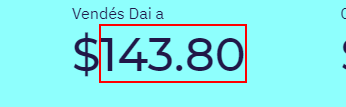
Task: Proceso en blanco
Workflow: buenbit

Step 1: get-text from the element 'daiars-purchase-price' in window 'Buenbit' (msedge.exe)

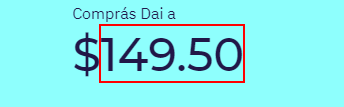
Step 2: get-text from the element 'daiars-selling-price' in window 'Buenbit' (msedge.exe)

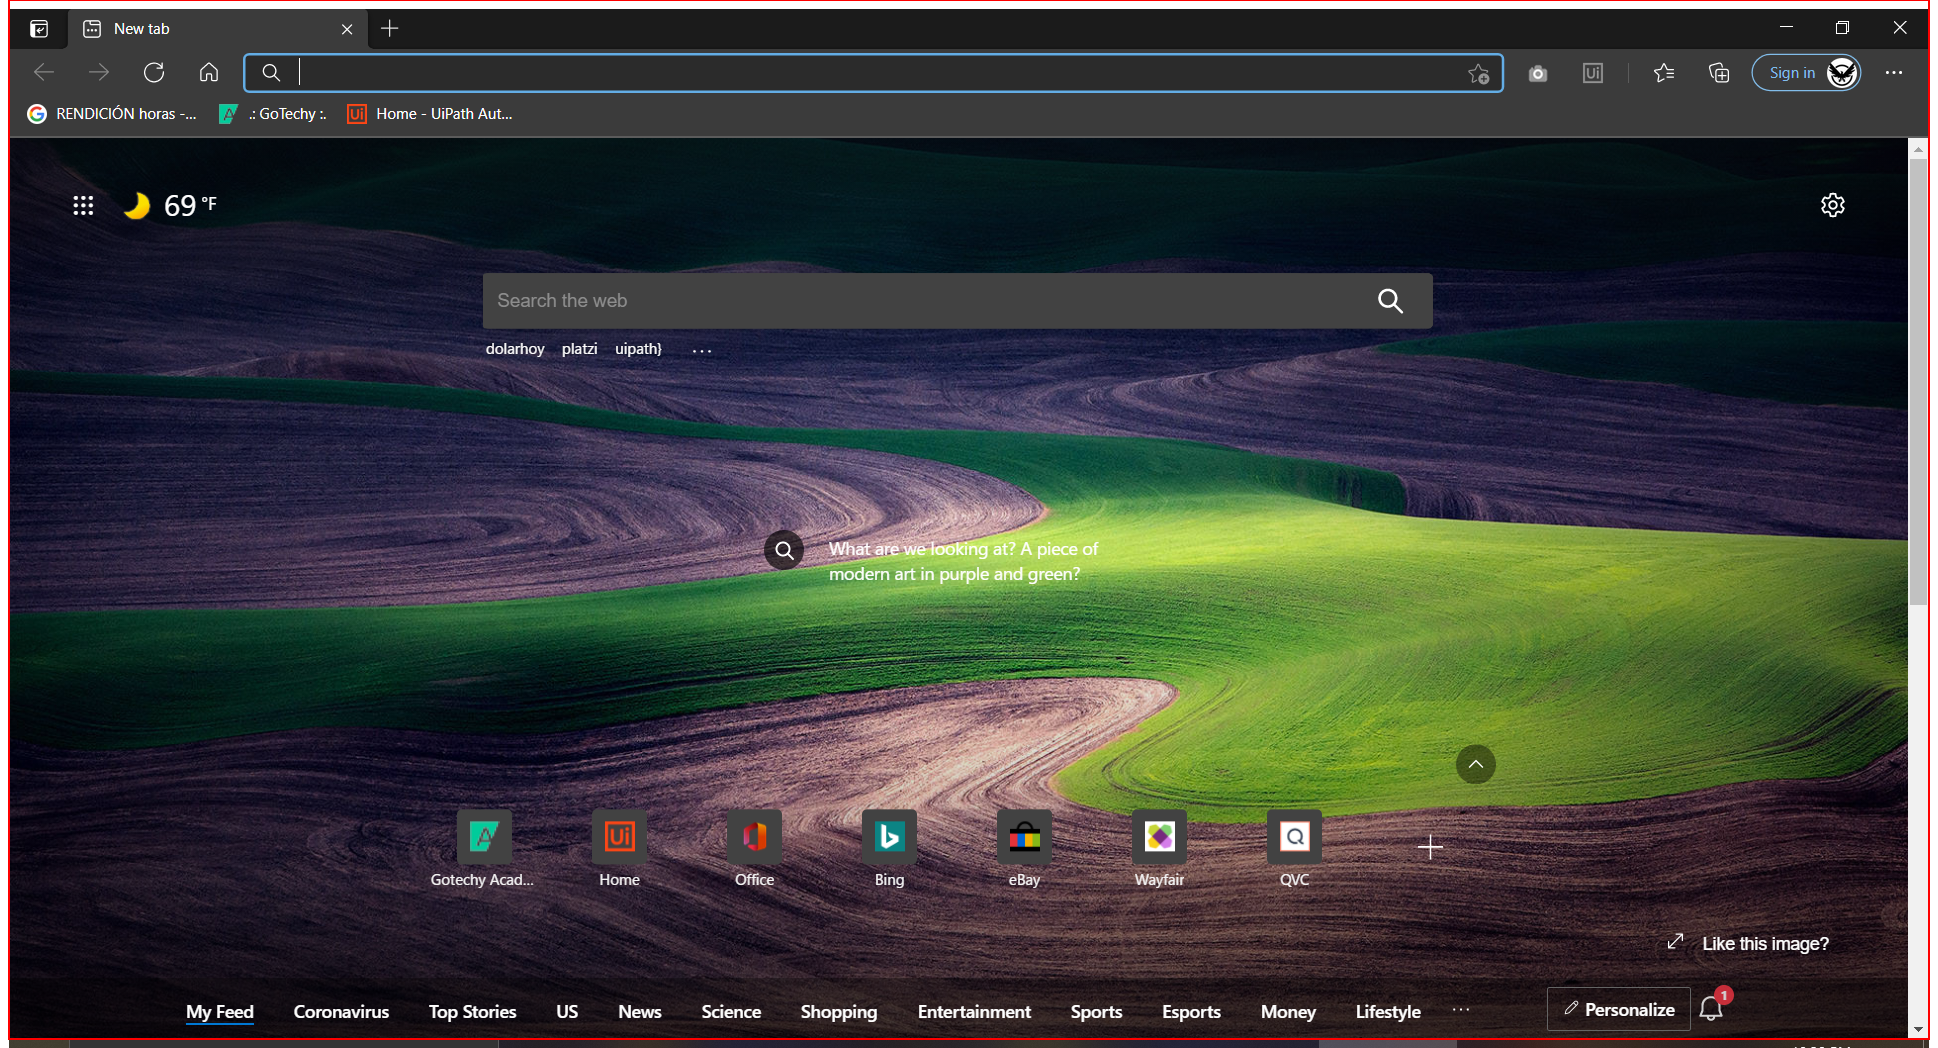
Step 3: Close Application 'nvidia share.exe' on the element (msedge.exe)